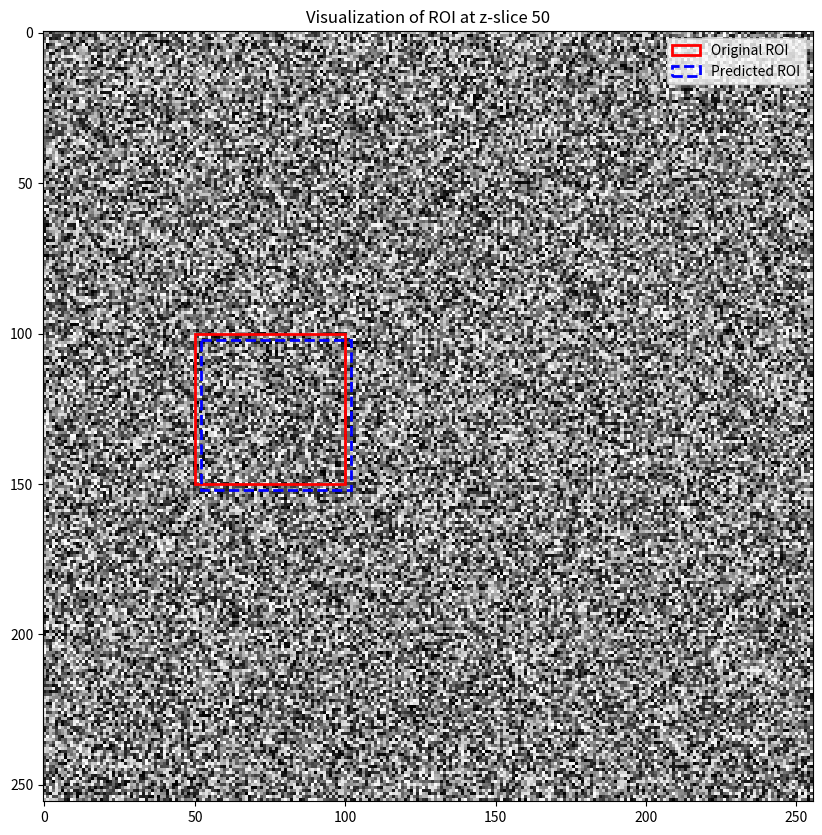

Here is the Python script that generated this plot: (Note: this script raises an exception after producing the figure.)
import numpy as np
import matplotlib.pyplot as plt

def visualize_roi(img3D, ori_roi, pred_roi, slice_idx):
    """
    可视化图像切片上的ROI框
    :param img3D: 3D图像数组，形状为(depth, height, width)
    :param ori_roi: 原始ROI，格式为(z_min, z_max, y_min, y_max, x_min, x_max)
    :param pred_roi: 预测ROI，格式为(z_min, z_max, y_min, y_max, x_min, x_max)
    :param slice_idx: 要可视化的z轴切片索引
    """
    img_slice = img3D[slice_idx, :, :]
    
    fig, ax = plt.subplots(1, 1, figsize=(10, 10))
    ax.imshow(img_slice, cmap="gray")
    
    # 绘制原始ROI框
    y_min, y_max, x_min, x_max = ori_roi[2], ori_roi[3], ori_roi[4], ori_roi[5]
    ori_rect = plt.Rectangle((x_min, y_min), x_max - x_min, y_max - y_min,
                             edgecolor='r', facecolor='none', linewidth=2, label='Original ROI')
    ax.add_patch(ori_rect)
    
    # 绘制预测ROI框
    y_min, y_max, x_min, x_max = pred_roi[2], pred_roi[3], pred_roi[4], pred_roi[5]
    pred_rect = plt.Rectangle((x_min, y_min), x_max - x_min, y_max - y_min,
                              edgecolor='b', facecolor='none', linewidth=2, linestyle='--', label='Predicted ROI')
    ax.add_patch(pred_rect)
    
    ax.legend()
    ax.set_title(f'Visualization of ROI at z-slice {slice_idx}')
    # plt.show()
    plt.savefig('/mnt/data1/yujunxuan/MICCAI_challenge_method/yolov5-SAM-Med3D/1.png')

# 示例数据
img3D = np.random.rand(100, 256, 256)  # 生成随机3D图像
ori_roi = (30, 70, 100, 150, 50, 100)  # 示例原始ROI
pred_roi = (32, 72, 102, 152, 52, 102)  # 示例预测ROI

visualize_roi(img3D, ori_roi, pred_roi, slice_idx=50)
